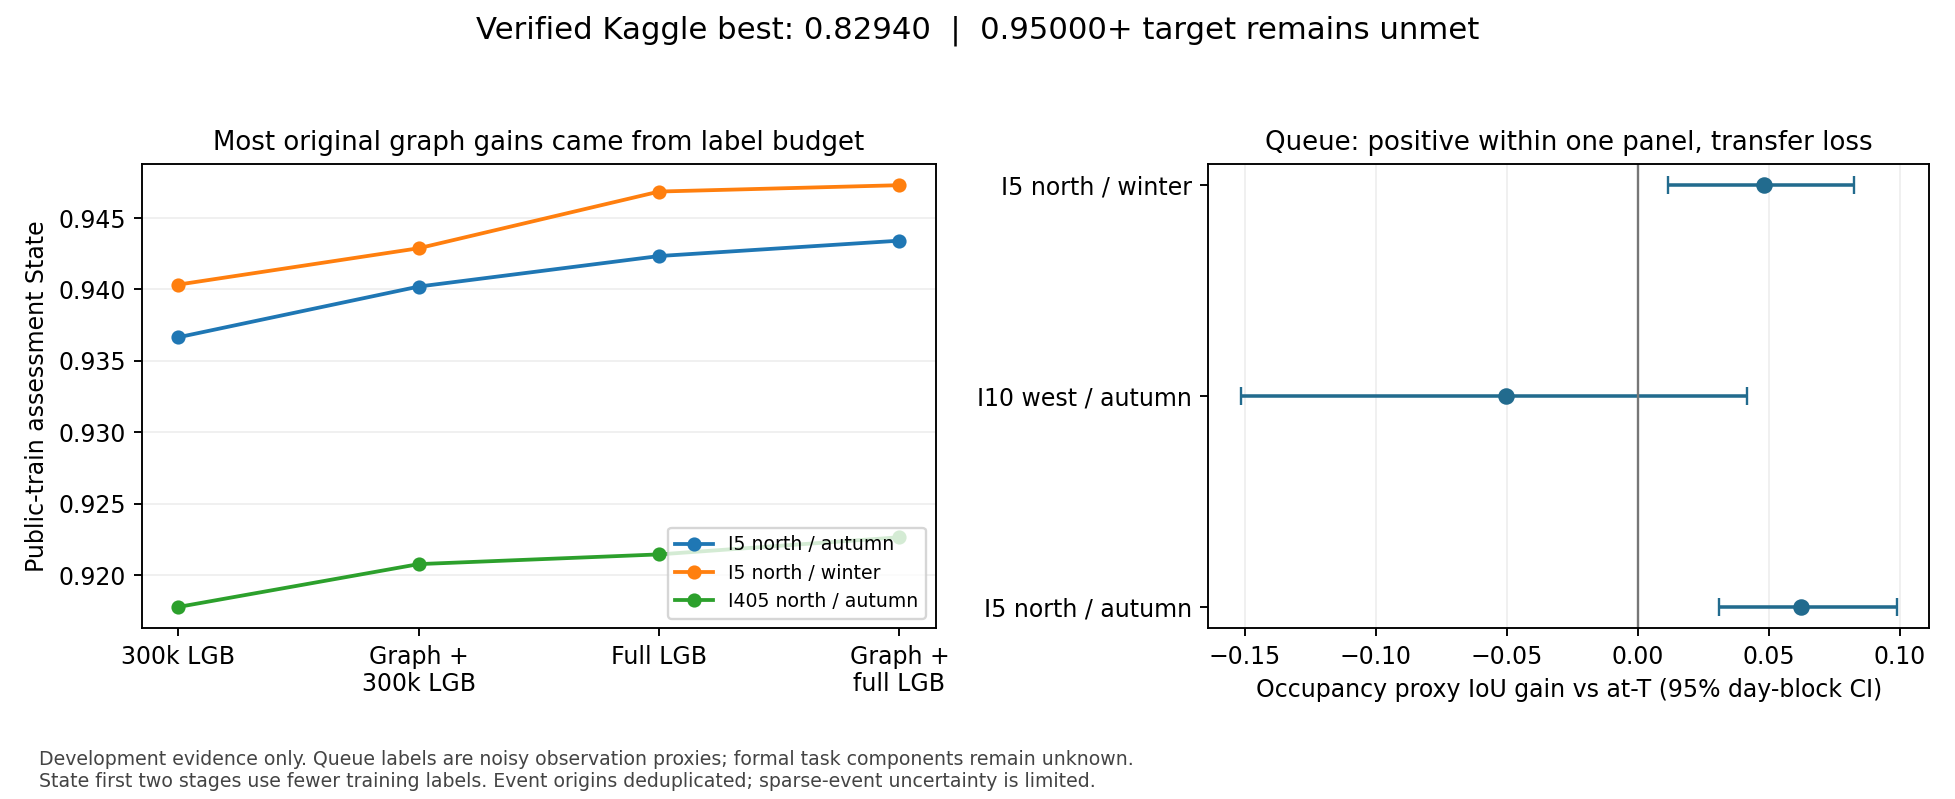

Data behind this chart, as committed beside it:
case, 300k_LGB, graph_with_300k, full_LGB, graph_with_full
I5 north / autumn, 0.9367, 0.9402, 0.9423, 0.9434
I5 north / winter, 0.9403, 0.9429, 0.9469, 0.9473
I405 north / autumn, 0.9178, 0.9208, 0.9215, 0.9227
